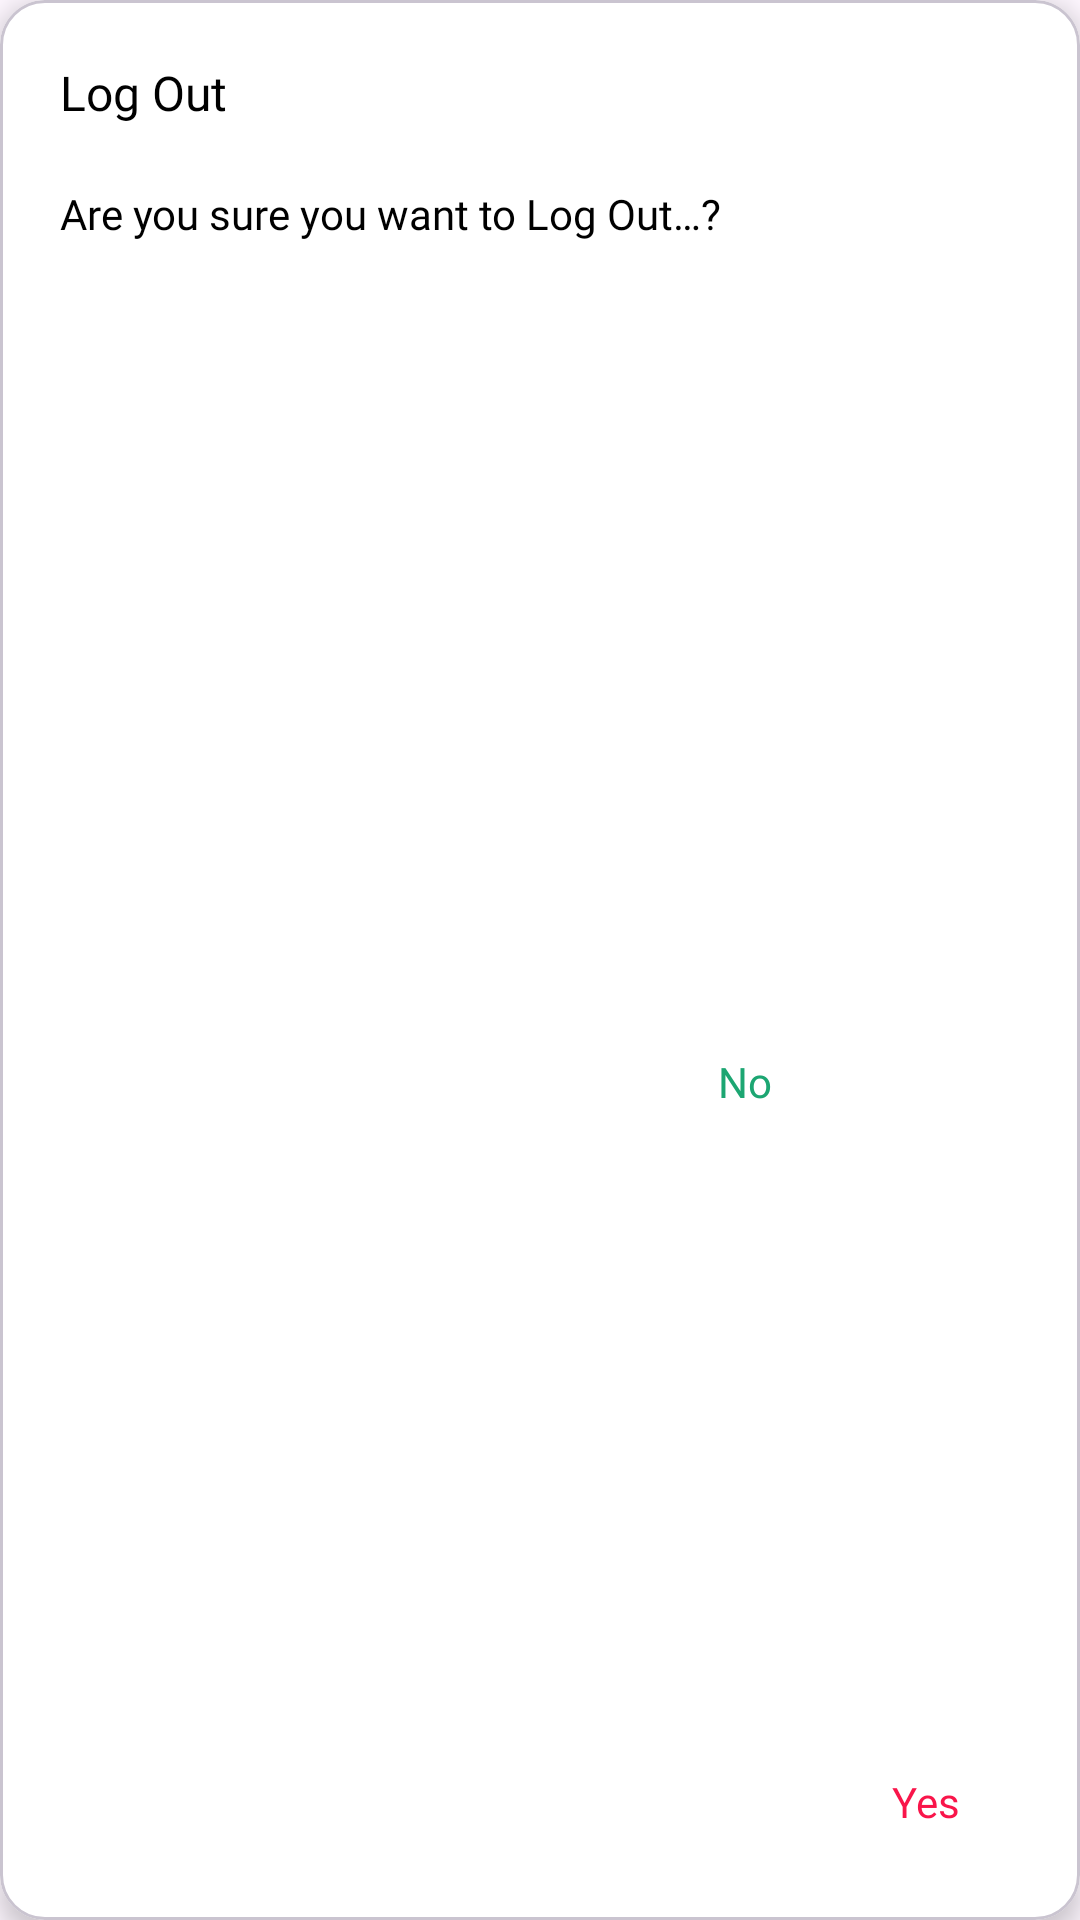

Reconstruct the res/layout file that produces this screen, plus the resources it refers to.
<!-- AndroidManifest.xml: application theme Theme.Kravito -->
<!-- res/layout/custom_log_out_dialog.xml -->
<?xml version="1.0" encoding="utf-8"?>
<layout>

    <com.google.android.material.card.MaterialCardView xmlns:android="http://schemas.android.com/apk/res/android"
        xmlns:app="http://schemas.android.com/apk/res-auto"
        android:layout_width="300dp"
        android:layout_height="wrap_content"
        android:layout_gravity="center"
        app:cardElevation="5dp"
        app:cardBackgroundColor="@color/white"
        app:cardCornerRadius="15dp"
        android:layout_marginStart="20dp"
        android:layout_marginEnd="20dp">

    <androidx.constraintlayout.widget.ConstraintLayout
        android:layout_width="match_parent"
        android:layout_height="match_parent">

        <TextView
            android:id="@+id/log_out_title"
            android:layout_width="wrap_content"
            android:layout_height="wrap_content"
            app:layout_constraintTop_toTopOf="parent"
            app:layout_constraintStart_toStartOf="parent"
            android:layout_marginStart="20dp"
            android:layout_marginTop="20dp"
            android:text="@string/log_out"
            android:textSize="16sp"
            android:textColor="@color/black"
            android:fontFamily="@font/text_font_bold"/>

        <TextView
            android:id="@+id/log_out_message"
            android:layout_width="wrap_content"
            android:layout_height="wrap_content"
            app:layout_constraintTop_toBottomOf="@id/log_out_title"
            app:layout_constraintStart_toStartOf="@id/log_out_title"
            android:layout_marginTop="20dp"
            android:text="@string/log_out_message"
            android:textSize="14sp"
            android:textColor="@color/black"
            android:fontFamily="@font/text_font_regular"/>

        <TextView
            android:id="@+id/no_tv"
            android:layout_width="wrap_content"
            android:layout_height="wrap_content"
            app:layout_constraintTop_toBottomOf="@id/log_out_message"
            app:layout_constraintBottom_toBottomOf="@id/yes_tv"
            app:layout_constraintEnd_toStartOf="@id/yes_tv"
            android:layout_marginTop="30dp"
            android:layout_marginEnd="40dp"
            android:text="@string/no"
            android:textSize="14sp"
            android:textColor="@color/green"
            android:fontFamily="@font/text_font_regular"/>

        <TextView
            android:id="@+id/yes_tv"
            android:layout_width="wrap_content"
            android:layout_height="wrap_content"
            app:layout_constraintBottom_toBottomOf="parent"
            app:layout_constraintEnd_toEndOf="parent"
            android:layout_marginEnd="40dp"
            android:layout_marginBottom="30dp"
            android:text="@string/yes"
            android:textSize="14sp"
            android:textColor="@color/pink"
            android:fontFamily="@font/text_font_regular"/>


    </androidx.constraintlayout.widget.ConstraintLayout>

</com.google.android.material.card.MaterialCardView>

</layout>
<!-- resources referenced by this layout -->
<resources>
  <color name="black">#FF000000</color>
  <color name="green">#1ca672</color>
  <color name="pink">#f9154a</color>
  <color name="white">#FFFFFFFF</color>
  <string name="log_out">Log Out</string>
  <string name="log_out_message">Are you sure you want to Log Out…?</string>
  <string name="no">No</string>
  <string name="yes">Yes</string>
  <style name="Theme.Kravito" parent="Base.Theme.Kravito" />
  <style name="Base.Theme.Kravito" parent="Theme.Material3.DayNight.NoActionBar">
          
          
          <item name="android:windowLightStatusBar">true</item>
          <item name="android:statusBarColor">@color/white</item>
      </style>
</resources>
